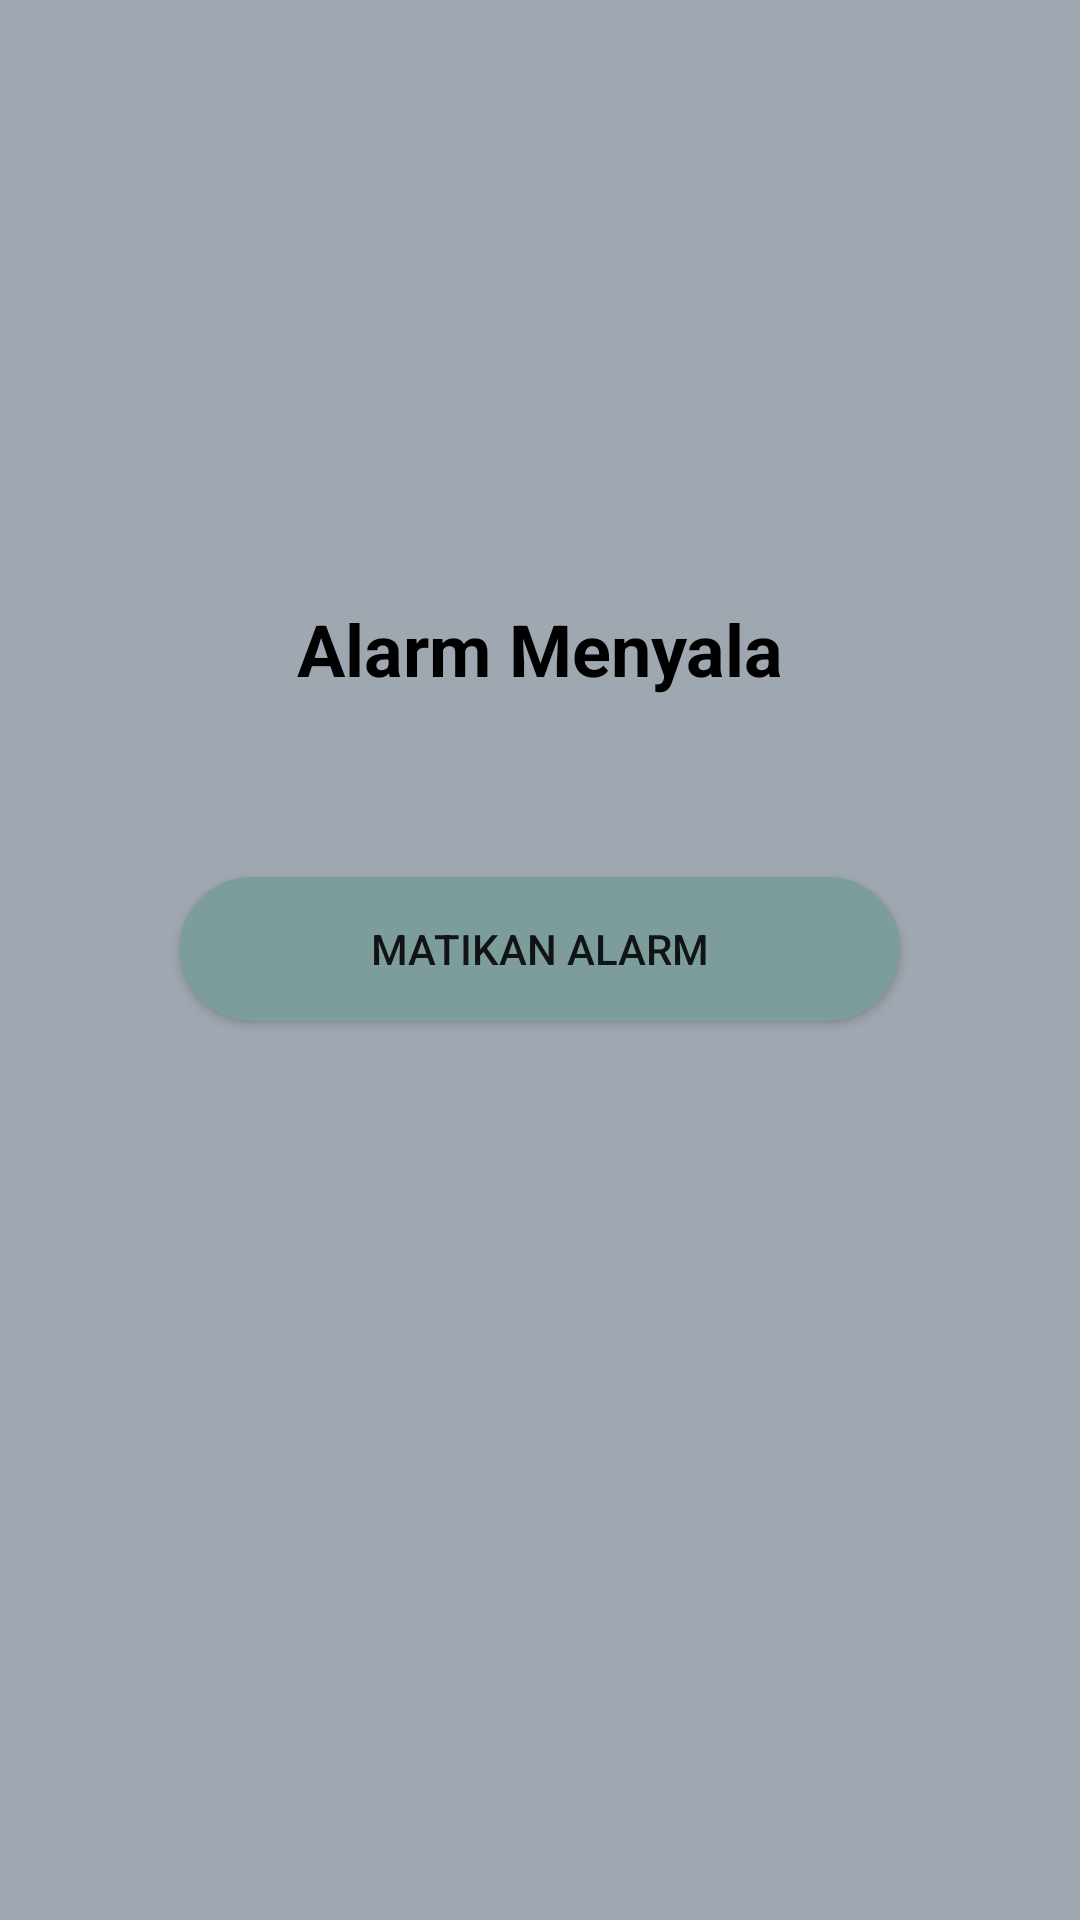

This screen was rendered from an Android layout file. Write that file and the resources it references.
<!-- AndroidManifest.xml: application theme Theme.InGameApps -->
<!-- res/layout/activity_alarm_on.xml -->
<?xml version="1.0" encoding="utf-8"?>
<androidx.constraintlayout.widget.ConstraintLayout xmlns:android="http://schemas.android.com/apk/res/android"
    xmlns:app="http://schemas.android.com/apk/res-auto"
    xmlns:tools="http://schemas.android.com/tools"
    android:layout_width="match_parent"
    android:layout_height="match_parent"
    android:background="@color/grey"
    tools:context=".alarm.AlarmOnActivity">

    <TextView
        android:id="@+id/textView6"
        android:layout_width="wrap_content"
        android:layout_height="wrap_content"
        android:layout_marginStart="16dp"
        android:layout_marginTop="200dp"
        android:layout_marginEnd="16dp"
        android:text="@string/alarm_on"
        android:textColor="@color/black"
        android:textSize="24sp"
        android:textStyle="bold"
        app:layout_constraintEnd_toEndOf="parent"
        app:layout_constraintStart_toStartOf="parent"
        app:layout_constraintTop_toTopOf="parent" />

    <ImageView
        android:id="@+id/imageView8"
        android:layout_width="30dp"
        android:layout_height="35dp"
        android:layout_marginStart="24dp"
        android:layout_marginTop="32dp"
        app:layout_constraintStart_toStartOf="parent"
        app:layout_constraintTop_toTopOf="parent"
        app:srcCompat="@drawable/ic_baseline_arrow_back_24" />

    <Button
        android:id="@+id/btn_set_off"
        android:layout_width="0dp"
        android:layout_height="wrap_content"
        android:layout_marginStart="60dp"
        android:layout_marginTop="60dp"
        android:layout_marginEnd="60dp"
        android:background="@drawable/shape_rectangle_grey_2"
        android:text="@string/alarm_off"
        app:backgroundTint="@null"
        app:layout_constraintEnd_toEndOf="parent"
        app:layout_constraintStart_toStartOf="parent"
        app:layout_constraintTop_toBottomOf="@+id/textView6" />
</androidx.constraintlayout.widget.ConstraintLayout>
<!-- resources referenced by this layout -->
<resources>
  <color name="black">#FF000000</color>
  <color name="grey">#9FA7B1</color>
  <!-- drawable shape_rectangle_grey_2 (drawable) -->
  <?xml version="1.0" encoding="utf-8"?>
  <shape xmlns:android="http://schemas.android.com/apk/res/android"
      android:shape="rectangle">
  
      <solid android:color="@color/grey_2"/>
      <corners android:radius="25dp"/>
  
  </shape>
  <string name="alarm_off">Matikan Alarm</string>
  <string name="alarm_on">Alarm Menyala</string>
  <style name="Theme.InGameApps" parent="Theme.MaterialComponents.DayNight.NoActionBar">
          
          <item name="colorPrimary">@color/purple_500</item>
          <item name="colorPrimaryVariant">@color/purple_700</item>
          <item name="colorOnPrimary">@color/white</item>
          
          <item name="colorSecondary">@color/teal_200</item>
          <item name="colorSecondaryVariant">@color/teal_700</item>
          <item name="colorOnSecondary">@color/black</item>
          
          <item name="android:statusBarColor" tools:targetApi="l">?attr/colorPrimaryVariant</item>
          
      </style>
  <color name="grey_2">#7D9D9C</color>
  <color name="purple_500">#FF6200EE</color>
  <color name="purple_700">#FF3700B3</color>
  <color name="white">#FFFFFFFF</color>
  <color name="teal_200">#FF03DAC5</color>
  <color name="teal_700">#FF018786</color>
</resources>
